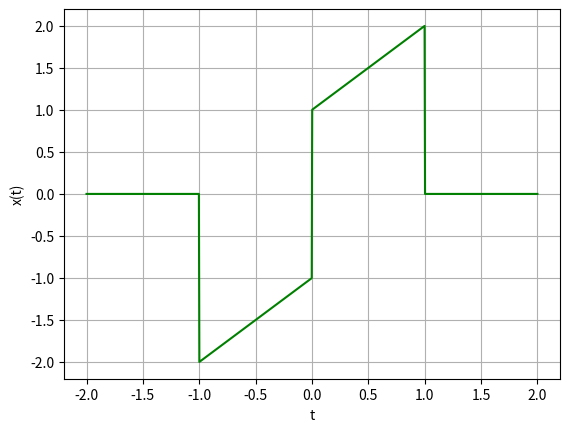

Write Python code to recreate this figure.

import numpy as np
import matplotlib.pyplot as plt
t=np.linspace(-2,2,1000)

y1=(t-1)*(np.heaviside(t+1,1)-np.heaviside(t,1))
y2=(t+1)*(np.heaviside(t,1)-np.heaviside(t-1,1))
x=y1+y2
plt.plot(t,x,'g')
plt.xlabel("t")
plt.ylabel("x(t)")
plt.grid()
